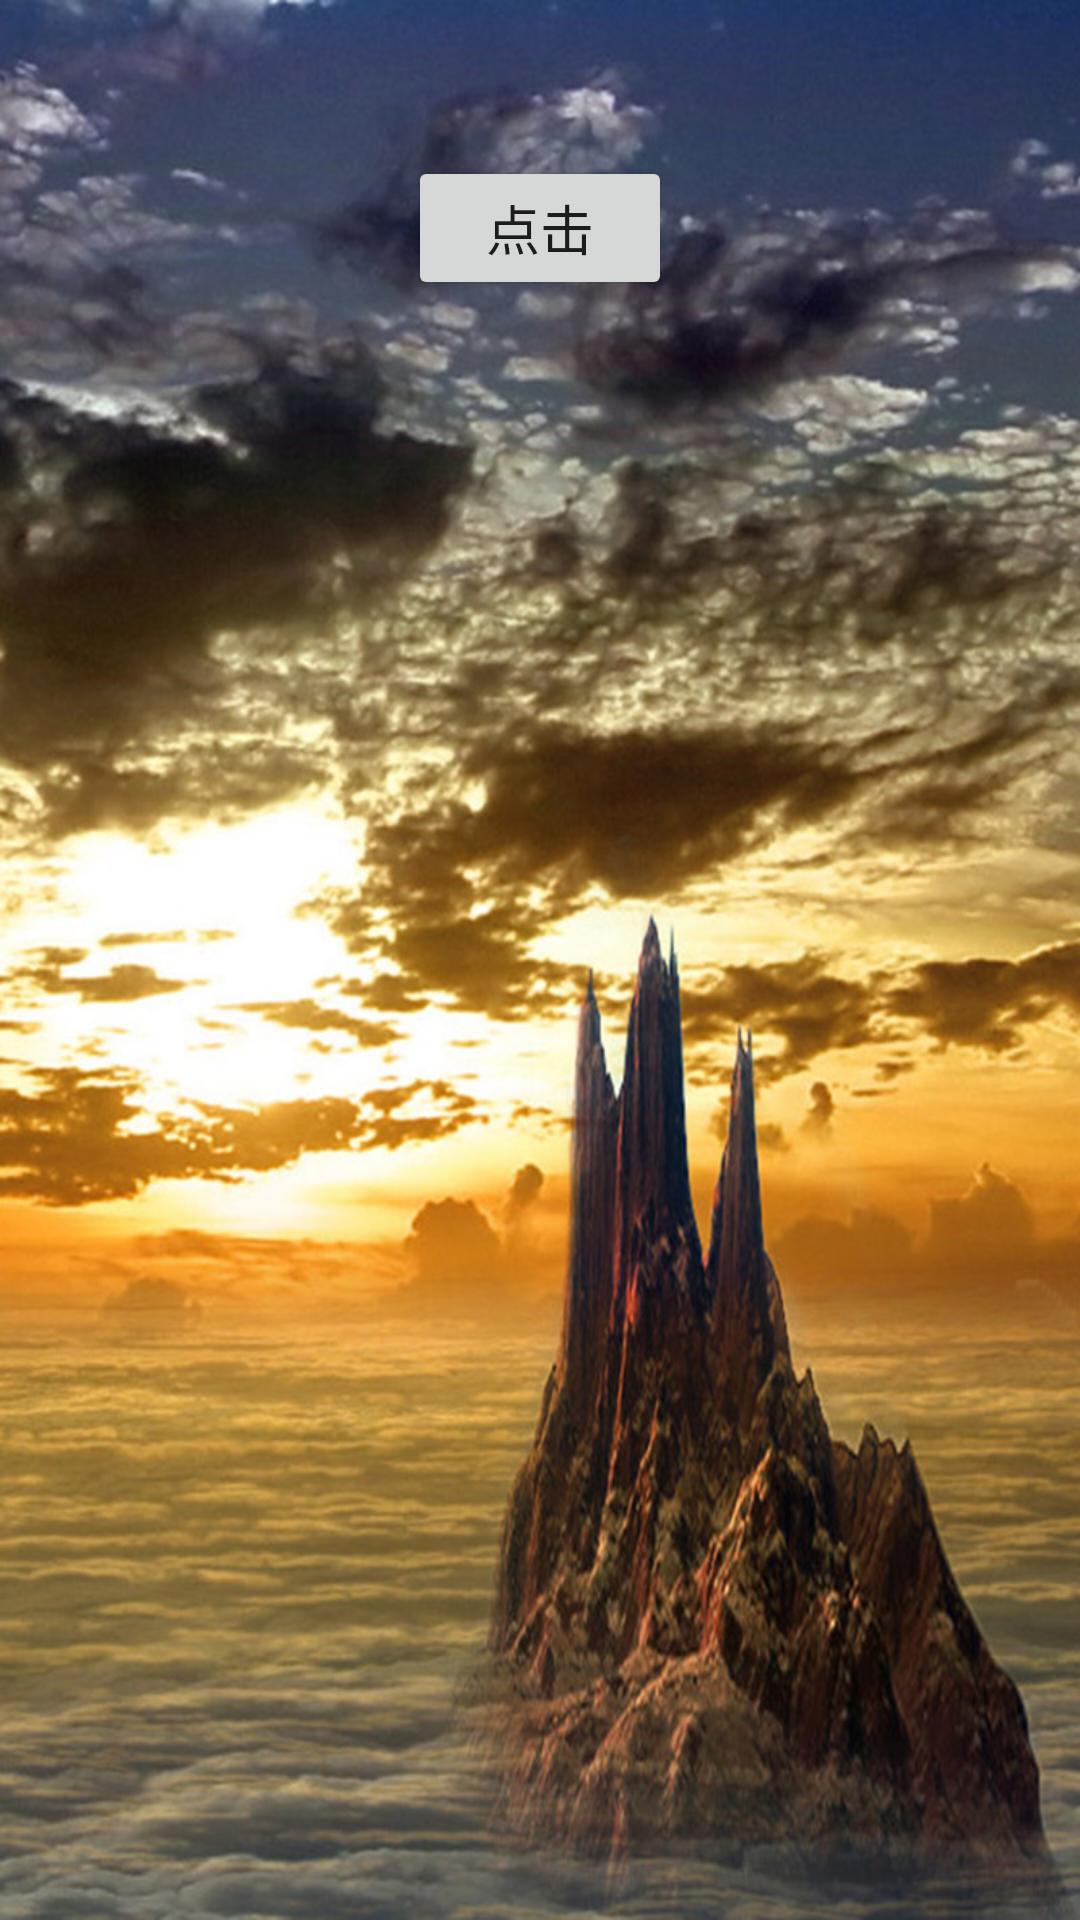

Reconstruct the res/layout file that produces this screen, plus the resources it refers to.
<!-- AndroidManifest.xml: application theme AppTheme.NoActionBar -->
<!-- res/layout/activity_test_main.xml -->
<?xml version="1.0" encoding="utf-8"?>
<RelativeLayout xmlns:android="http://schemas.android.com/apk/res/android"
    xmlns:tools="http://schemas.android.com/tools"
    android:layout_width="match_parent"
    android:layout_height="match_parent"
    tools:context="com.sundy.sundyutils.TestMainActivity">

    <Button
        android:text="点击"
        android:textSize="18sp"
        android:layout_width="wrap_content"
        android:layout_height="wrap_content"
        android:layout_centerHorizontal="true"
        android:layout_marginTop="52dp"
        android:id="@+id/button" />

    <ImageView
        android:id="@+id/image"
        android:scaleType="fitXY"
        android:layout_width="match_parent"
        android:layout_height="match_parent"
        android:src="@mipmap/test_pic"/>

</RelativeLayout>
<!-- resources referenced by this layout -->
<resources>
  <!-- mipmap test_pic: jpg bitmap (mipmap-xxhdpi, 236108 bytes) -->
  <style name="AppTheme.NoActionBar" parent="AppTheme">
          <item name="windowActionBar">false</item>
          <item name="windowNoTitle">true</item>
      </style>
  <style name="AppTheme" parent="Theme.AppCompat.Light.DarkActionBar">
          
          <item name="colorPrimary">@color/colorPrimary</item>
          <item name="colorPrimaryDark">@color/colorPrimaryDark</item>
          <item name="colorAccent">@color/colorAccent</item>
      </style>
  <color name="colorPrimary">#3F51B5</color>
  <color name="colorPrimaryDark">#303F9F</color>
  <color name="colorAccent">#FF4081</color>
</resources>
